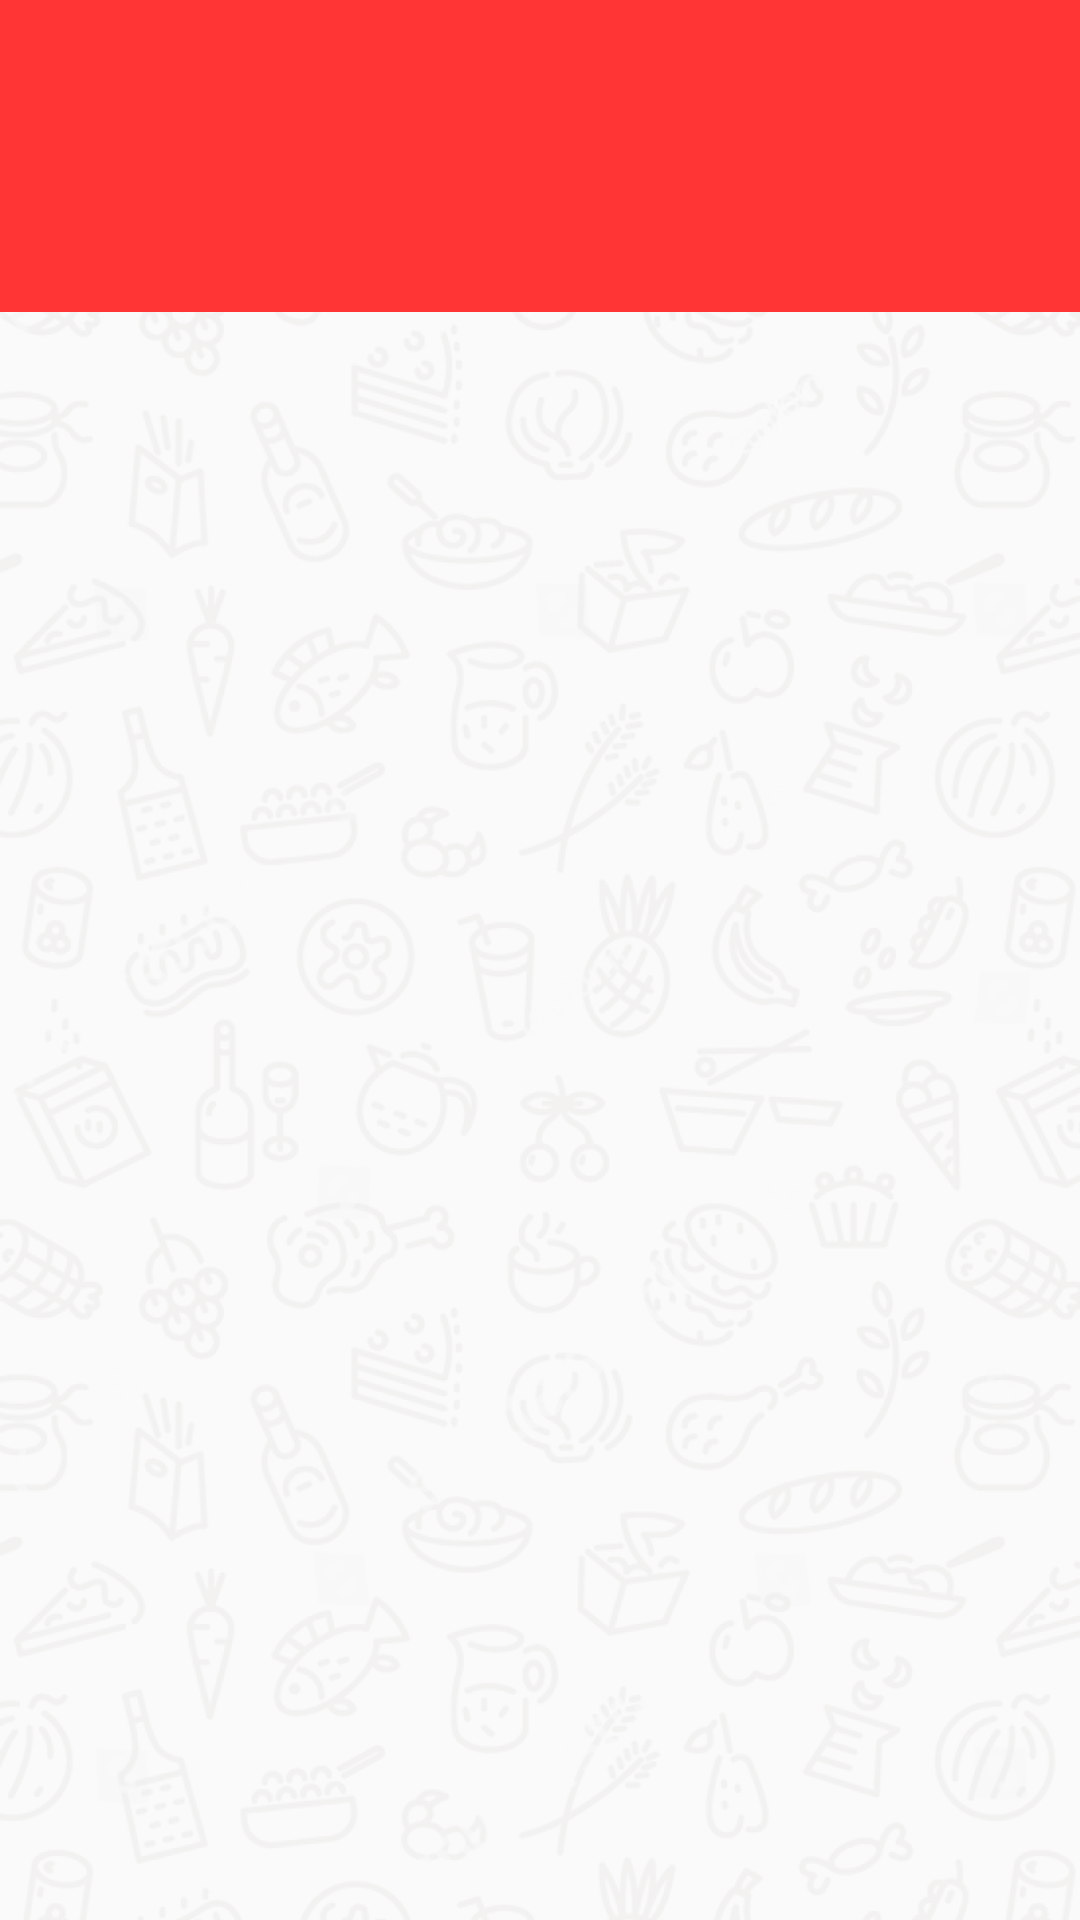

The Android layout XML behind this screen, and the referenced resources:
<!-- AndroidManifest.xml: application theme AppTheme -->
<!-- res/layout/activity_landing.xml -->
<?xml version="1.0" encoding="utf-8"?>
<android.support.constraint.ConstraintLayout xmlns:android="http://schemas.android.com/apk/res/android"
    xmlns:app="http://schemas.android.com/apk/res-auto"
    xmlns:tools="http://schemas.android.com/tools"
    android:layout_width="match_parent"
    android:layout_height="match_parent"
    android:background="@drawable/background_1"
    tools:context="id.delyu.delivery_u.main.LandingActivity">


    <include android:id="@+id/app_bar"
        layout="@layout/app_bar"
        />

    
        
        
        
        
        
        
        
        
        
        

    <android.support.design.widget.TabLayout
        android:id="@+id/tablayoutid"
        android:layout_width="match_parent"
        android:layout_height="wrap_content"
        android:background="@color/colorPrimary"
        app:layout_constraintEnd_toEndOf="parent"
        app:layout_constraintHorizontal_bias="0.0"
        app:layout_constraintStart_toStartOf="parent"
        app:layout_constraintTop_toBottomOf="@+id/app_bar"
        app:tabGravity="fill"
        app:tabIndicatorColor="@color/colorWhite"
        app:tabMode="fixed"
        app:tabTextColor="@color/colorWhite" />

    <android.support.v4.view.ViewPager
        android:id="@+id/viewpagerid"
        android:layout_width="match_parent"
        android:layout_height="624dp"
        app:layout_constraintBottom_toBottomOf="parent"
        app:layout_constraintEnd_toEndOf="parent"
        app:layout_constraintHorizontal_bias="0.0"
        app:layout_constraintStart_toStartOf="parent"
        app:layout_constraintTop_toBottomOf="@+id/tablayoutid"
        app:layout_constraintVertical_bias="0.0">

    </android.support.v4.view.ViewPager>

</android.support.constraint.ConstraintLayout>
<!-- res/layout/app_bar.xml (included above) -->
<?xml version="1.0" encoding="utf-8"?>
<android.support.v7.widget.Toolbar xmlns:android="http://schemas.android.com/apk/res/android"
    android:layout_width="match_parent" android:layout_height="wrap_content"
    android:theme="@style/customBar">

</android.support.v7.widget.Toolbar>
<!-- resources referenced by this layout -->
<resources>
  <color name="colorPrimary">#ff3535</color>
  <color name="colorWhite">#ffffff</color>
  <!-- drawable background_1: png bitmap (drawable-hdpi, 241054 bytes) -->
  <style name="customBar" parent="Theme.AppCompat.Light.NoActionBar">
          <item name="android:background"> @color/colorPrimary </item>
      </style>
  <style name="AppTheme" parent="Theme.AppCompat.Light.NoActionBar">
          
          <item name="colorPrimary">@color/colorPrimary</item>
          @import url('https://fonts.googleapis.com/css?family=Open+Sans');
          <item name="colorPrimaryDark">@color/colorPrimaryDark</item>
          <item name="colorAccent">@color/colorAccent</item>
      </style>
  <color name="colorPrimaryDark">#00574B</color>
  <color name="colorAccent">#D81B60</color>
</resources>
